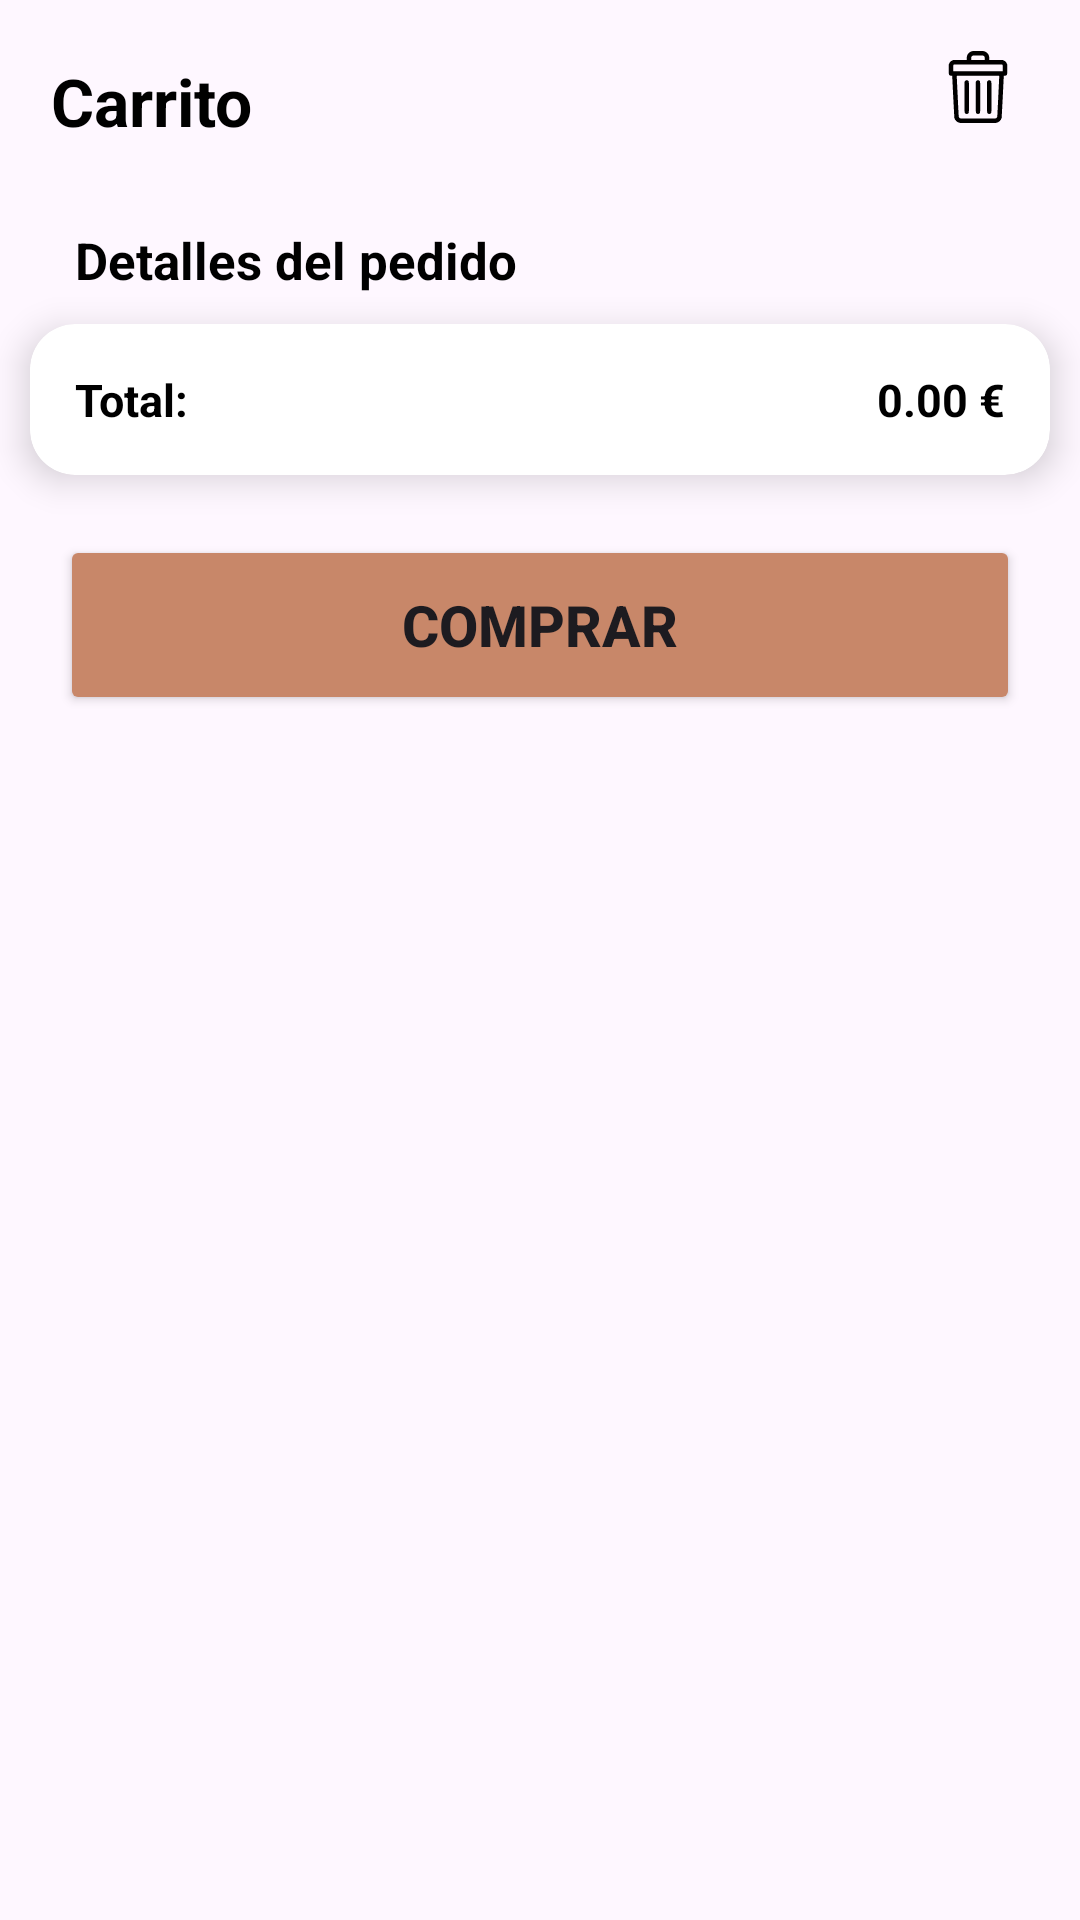

Reconstruct the res/layout file that produces this screen, plus the resources it refers to.
<!-- AndroidManifest.xml: application theme Theme.PaperWings -->
<!-- res/layout/fragment_cart.xml -->
<?xml version="1.0" encoding="utf-8"?>
<FrameLayout xmlns:android="http://schemas.android.com/apk/res/android"
    xmlns:app="http://schemas.android.com/apk/res-auto"
    xmlns:tools="http://schemas.android.com/tools"
    android:layout_width="match_parent"
    android:layout_height="match_parent"
    tools:context=".view.fragments.CartFragment">

    <androidx.constraintlayout.widget.ConstraintLayout
        android:layout_width="match_parent"
        android:layout_height="match_parent"
        app:circularflow_defaultRadius="10dp">

        <TextView
            android:id="@+id/tvCartTitle"
            android:layout_width="wrap_content"
            android:layout_height="wrap_content"
            android:layout_marginTop="16dp"
            android:paddingStart="17dp"
            android:text="Carrito"
            android:textSize="22sp"
            android:textStyle="bold"
            android:textColor="@color/black"
            app:layout_constraintTop_toTopOf="parent"
            app:layout_constraintStart_toStartOf="parent"
            app:layout_constraintBottom_toBottomOf="@+id/ibDeleteAllCart"/>

        <ImageButton
            android:id="@+id/ibDeleteAllCart"
            android:layout_width="wrap_content"
            android:layout_height="wrap_content"
            android:src="@drawable/ic_delete"
            android:backgroundTint="@color/transparent"
            app:layout_constraintTop_toTopOf="parent"
            app:layout_constraintEnd_toEndOf="parent"
            app:layout_constraintBottom_toBottomOf="@+id/tvCartTitle"
            android:layout_marginEnd="10dp"
            android:layout_marginTop="10dp"/>


        <include
            android:id="@+id/empty_view"
            layout="@layout/empty_view"
            android:layout_width="match_parent"
            android:layout_height="match_parent"
            android:visibility="gone" />

        <ScrollView
            android:layout_width="match_parent"
            android:layout_height="0dp"
            app:layout_constraintBottom_toBottomOf="parent"
            app:layout_constraintEnd_toEndOf="parent"
            app:layout_constraintStart_toStartOf="parent"
            app:layout_constraintTop_toBottomOf="@+id/tvCartTitle">

            <LinearLayout
                android:layout_width="match_parent"
                android:layout_height="wrap_content"
                android:orientation="vertical">

                <androidx.recyclerview.widget.RecyclerView
                    android:id="@+id/rvCart"
                    android:layout_width="match_parent"
                    android:layout_height="wrap_content"
                    android:layout_marginTop="17dp"
                    android:visibility="visible" >

                </androidx.recyclerview.widget.RecyclerView>

                <TextView
                    android:id="@+id/tvDetailsCart"
                    android:layout_width="wrap_content"
                    android:layout_height="wrap_content"
                    android:layout_marginStart="10dp"
                    android:layout_marginBottom="10dp"
                    android:paddingStart="15dp"
                    android:singleLine="true"
                    android:text="Detalles del pedido"
                    android:textColor="@color/black"
                    android:textSize="17sp"
                    android:textStyle="bold"
                    android:layout_marginTop="10dp"/>

                <androidx.cardview.widget.CardView
                    android:id="@+id/cardviewDetailCart"
                    android:layout_width="match_parent"
                    android:layout_height="wrap_content"
                    android:layout_marginStart="10dp"
                    android:layout_marginEnd="10dp"
                    android:layout_marginBottom="20dp"
                    android:clickable="true"
                    app:cardCornerRadius="15dp"
                    app:cardElevation="7dp">


                    <LinearLayout
                        android:layout_width="match_parent"
                        android:layout_height="wrap_content"
                        android:orientation="horizontal">

                        <TextView
                            android:id="@+id/tvCartDetails"
                            android:layout_width="0dp"
                            android:layout_height="wrap_content"
                            android:layout_weight="1"
                            android:gravity="start|center_vertical"
                            android:padding="15dp"
                            android:singleLine="true"
                            android:text="Total: "
                            android:textColor="@color/black"
                            android:textSize="15sp"
                            android:textStyle="bold" />

                        <TextView
                            android:id="@+id/tvFinalPrice"
                            android:layout_width="0dp"
                            android:layout_height="wrap_content"
                            android:layout_weight="1"
                            android:gravity="end|center_vertical"
                            android:padding="15dp"
                            android:singleLine="true"
                            android:text="0.00 €"
                            android:textColor="@color/black"
                            android:textSize="15sp"
                            android:textStyle="bold" />


                    </LinearLayout>

                </androidx.cardview.widget.CardView>

                <Button
                    android:id="@+id/btnBuyAll"
                    android:layout_width="match_parent"
                    android:layout_height="60dp"
                    android:layout_marginStart="20dp"
                    android:layout_marginEnd="20dp"
                    android:layout_marginBottom="25dp"
                    android:backgroundTint="@color/brown_background"
                    android:text="Comprar"
                    android:textSize="19sp"
                    android:textStyle="bold"
                    app:cornerRadius="20dp" />
            </LinearLayout>
        </ScrollView>

    </androidx.constraintlayout.widget.ConstraintLayout>

</FrameLayout>
<!-- res/layout/empty_view.xml (included above) -->
<?xml version="1.0" encoding="utf-8"?>
<LinearLayout xmlns:android="http://schemas.android.com/apk/res/android"
    android:orientation="vertical"
    android:layout_width="match_parent"
    android:layout_height="match_parent"
    android:gravity="center">

    <ImageView
        android:layout_width="wrap_content"
        android:layout_height="wrap_content"
        android:src="@drawable/ic_empty_bag"/> 

    <TextView
        android:layout_width="wrap_content"
        android:layout_height="wrap_content"
        android:text="Tu carrito está vacío"
        android:textSize="37sp"
        android:textColor="@color/grey_trasparent"
        android:textStyle="bold"
        android:layout_marginTop="16dp"/>

</LinearLayout>
<!-- resources referenced by this layout -->
<resources>
  <color name="black">#FF000000</color>
  <color name="brown_background">#C88769</color>
  <color name="grey_trasparent">#8D868686</color>
  <color name="transparent">#00FFFFFF</color>
  <!-- drawable ic_delete: vector/xml drawable (drawable, 2505 chars, omitted) -->
  <!-- drawable ic_empty_bag: vector/xml drawable (drawable, 3647 chars, omitted) -->
  <style name="Theme.PaperWings" parent="Base.Theme.PaperWings" />
  <style name="Base.Theme.PaperWings" parent="Theme.Material3.Light.NoActionBar">
          
          
          <item name="colorPrimary">@color/brown_background</item>
          <item name="colorSecondary">@color/brown_background1</item>
      </style>
  <color name="brown_background1">#E39976</color>
</resources>
